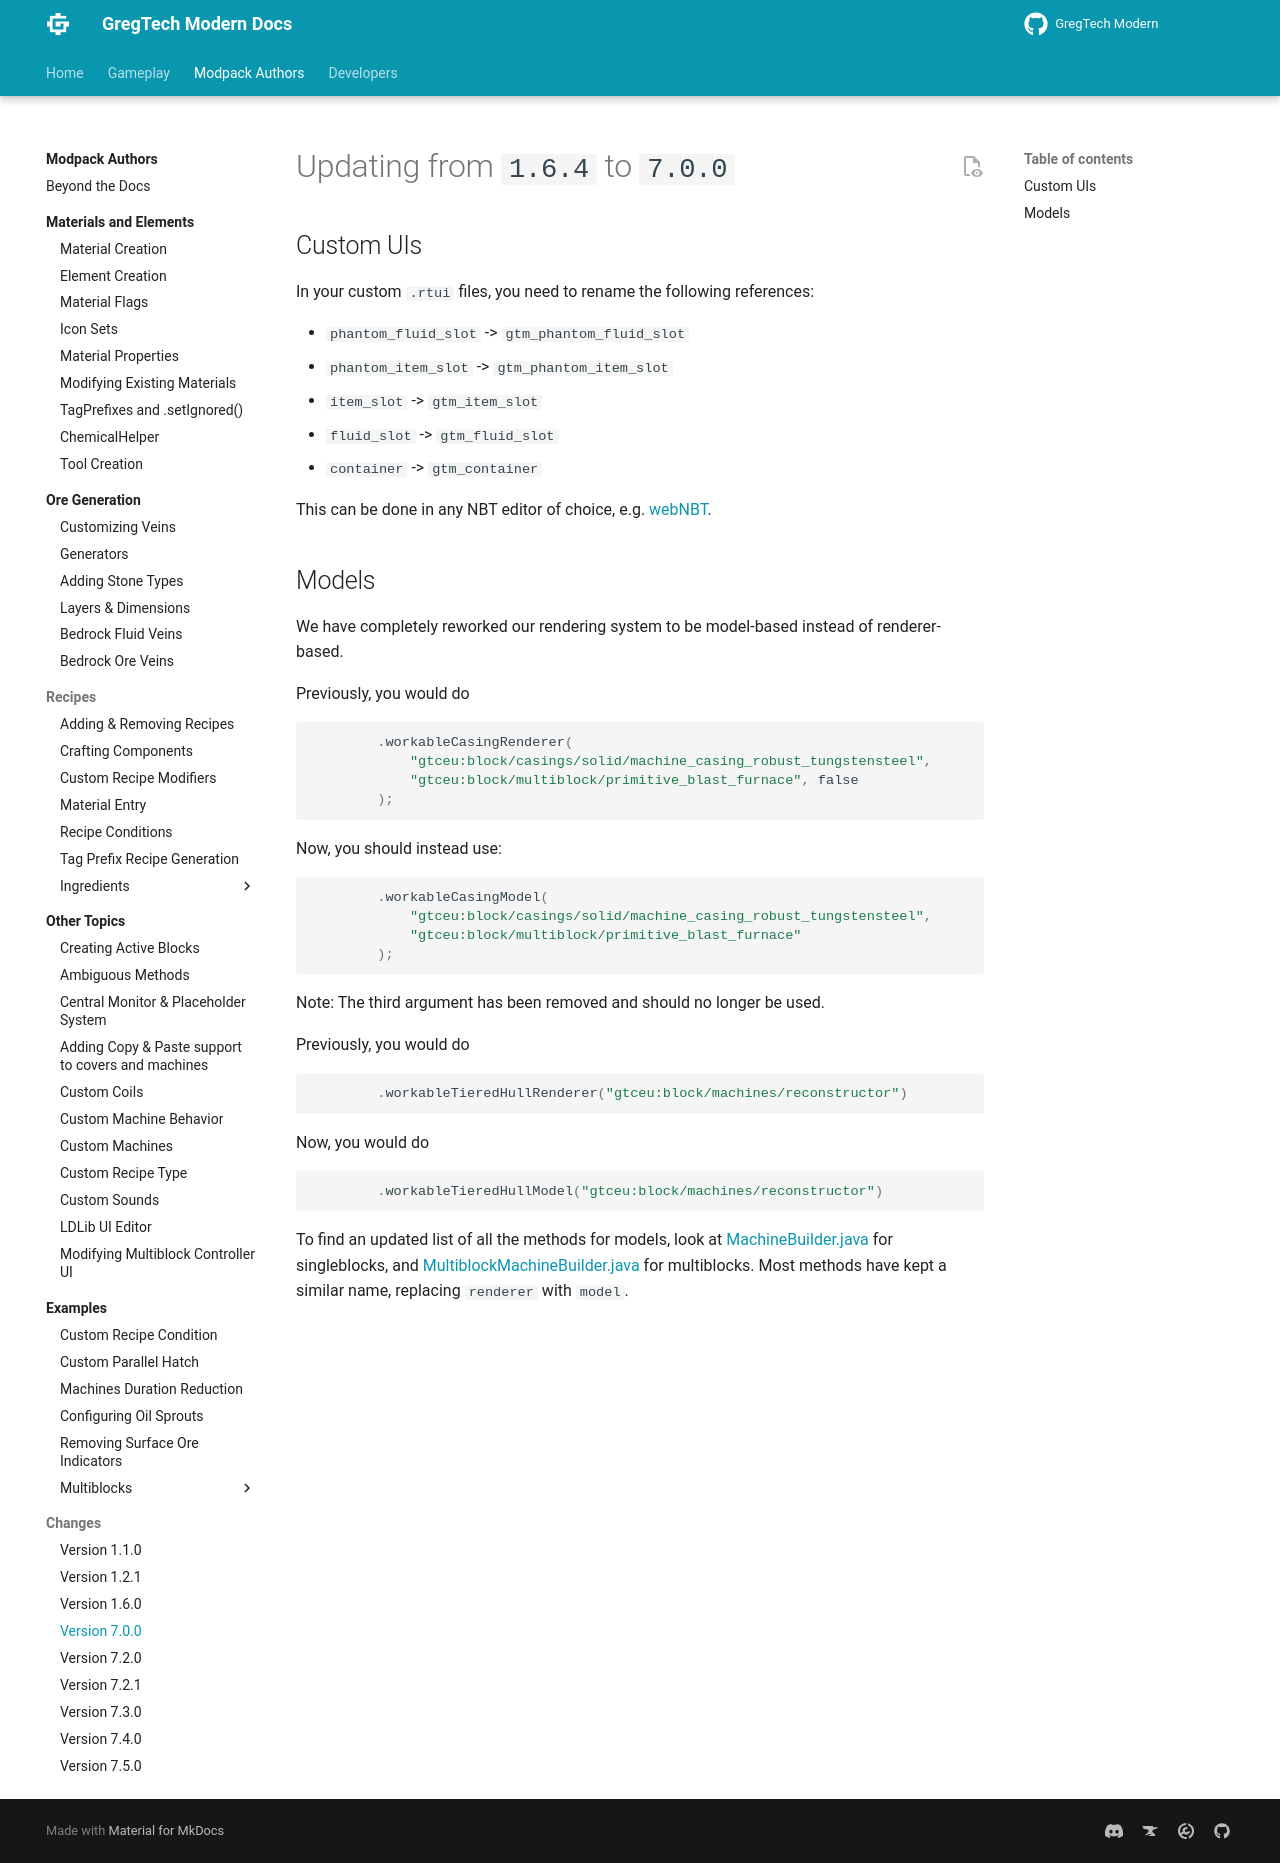

repository: randomusert-s-mods/gregtech-ceu-modern · page: 1.21/Modpacks/Changes/v7.0.0/index.html · generator: mkdocs

---
title: "Version 7.0.0"
---


# Updating from `1.6.4` to `7.0.0`

## Custom UIs

In your custom `.rtui` files, you need to rename the following references:  

  - `phantom_fluid_slot` -> `gtm_phantom_fluid_slot`  
  - `phantom_item_slot` -> `gtm_phantom_item_slot`  
  - `item_slot` -> `gtm_item_slot`  
  - `fluid_slot` -> `gtm_fluid_slot`  
  - `container` -> `gtm_container`  

This can be done in any NBT editor of choice, e.g. [webNBT](https://irath96.github.io/webNBT/).

## Models

We have completely reworked our rendering system to be model-based instead of renderer-based.

Previously, you would do
```javascript
        .workableCasingRenderer(
            "gtceu:block/casings/solid/machine_casing_robust_tungstensteel",
            "gtceu:block/multiblock/primitive_blast_furnace", false
        );
```

Now, you should instead use:

```javascript
        .workableCasingModel(
            "gtceu:block/casings/solid/machine_casing_robust_tungstensteel",
            "gtceu:block/multiblock/primitive_blast_furnace"
        );
```
Note: The third argument has been removed and should no longer be used.


Previously, you would do
```javascript
        .workableTieredHullRenderer("gtceu:block/machines/reconstructor")
```

Now, you would do
```javascript
        .workableTieredHullModel("gtceu:block/machines/reconstructor")
```

To find an updated list of all the methods for models, look at [MachineBuilder.java](https://github.com/GregTechCEu/GregTech-Modern/blob/1.20.1/src/main/java/com/gregtechceu/gtceu/api/registry/registrate/MachineBuilder.java) for singleblocks, and [MultiblockMachineBuilder.java](https://github.com/GregTechCEu/GregTech-Modern/blob/1.20.1/src/main/java/com/gregtechceu/gtceu/api/registry/registrate/MultiblockMachineBuilder.java) for multiblocks. Most methods have kept a similar name, replacing `renderer` with `model`.
